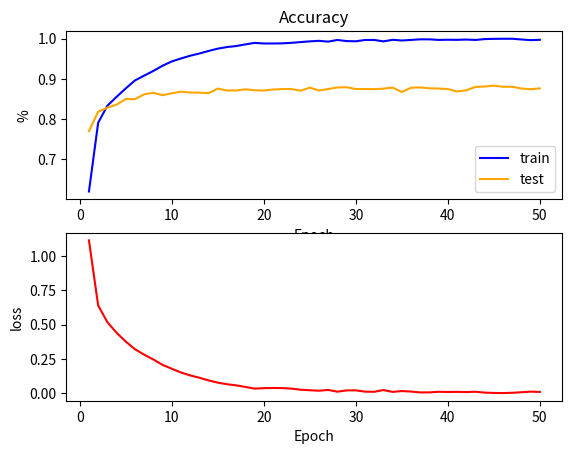

Python code for this plot:
import matplotlib.pyplot as plt
import numpy as np

epoch = np.array([i for i in range(1, 51)])
train_acc = np.array(
    [0.620280, 0.791060, 0.833400, 0.855540, 0.876540,
     0.896340, 0.908280, 0.919960, 0.932880, 0.943620,
     0.950860, 0.957760, 0.963240, 0.969580, 0.975320,
     0.979320, 0.981820, 0.985920, 0.989660, 0.988220,
     0.988180, 0.988460, 0.989800, 0.991660, 0.993480,
     0.994760, 0.992780, 0.996900, 0.994120, 0.993620,
     0.996860, 0.996960, 0.993400, 0.997320, 0.995600,
     0.997020, 0.998480, 0.998460, 0.997040, 0.997480,
     0.997240, 0.997940, 0.996960, 0.999080, 0.999680,
     0.999920, 0.999920, 0.998160, 0.996460, 0.997320])
test_acc = np.array(
    [0.770400, 0.818500, 0.828600, 0.836200, 0.850000,
     0.849800, 0.861700, 0.865700, 0.859500, 0.864500,
     0.868300, 0.866200, 0.866000, 0.864700, 0.876000,
     0.871400, 0.871400, 0.874200, 0.871800, 0.871300,
     0.873700, 0.874900, 0.875100, 0.870700, 0.878500,
     0.871400, 0.874900, 0.878900, 0.879500, 0.874900,
     0.875000, 0.874700, 0.875900, 0.878500, 0.867500,
     0.878200, 0.879000, 0.876700, 0.876200, 0.874900,
     0.868900, 0.871700, 0.880300, 0.881200, 0.883500,
     0.880500, 0.880600, 0.876300, 0.874400, 0.876600])

loss_p = np.array([1.11432198e+00, 6.39755530e-01, 5.18050923e-01, 4.40686521e-01,
                    3.76404080e-01, 3.20512210e-01, 2.80830629e-01, 2.45587187e-01,
                    2.06474289e-01, 1.78334353e-01, 1.51007626e-01, 1.29601286e-01,
                    1.12693627e-01, 9.30770826e-02, 7.69202212e-02, 6.51973130e-02,
                    5.71202867e-02, 4.55163467e-02, 3.34831870e-02, 3.68728374e-02,
                    3.78666356e-02, 3.72422261e-02, 3.33071517e-02, 2.52798255e-02,
                    2.15616076e-02, 1.79483011e-02, 2.37083823e-02, 1.10277696e-02,
                    2.02720797e-02, 2.05990802e-02, 1.12234306e-02, 1.02640829e-02,
                    2.27931396e-02, 9.45102373e-03, 1.54877769e-02, 1.19711915e-02,
                    5.62231245e-03, 5.77262745e-03, 1.02457931e-02, 8.89628005e-03,
                    9.62020002e-03, 8.19361076e-03, 1.05702836e-02, 4.27633738e-03,
                    1.73435616e-03, 7.54807234e-04, 2.89196718e-03, 6.95999158e-03,
                    1.14030615e-02, 9.12393916e-03])
plt.figure()
plt.subplot(2, 1, 1)
plt.plot(epoch, train_acc, color='blue', label = 'train')
plt.plot(epoch, test_acc, color='orange', label = 'test')
plt.title("Accuracy")
plt.xlabel('Epoch')
plt.ylabel('%')
plt.legend(loc='lower right')
# plt.show()

plt.subplot(2, 1, 2)
plt.plot(epoch, loss_p, color='red')
plt.xlabel('Epoch')
plt.ylabel('loss')


#plt.imshow()
plt.savefig("answer.png")
plt.show()